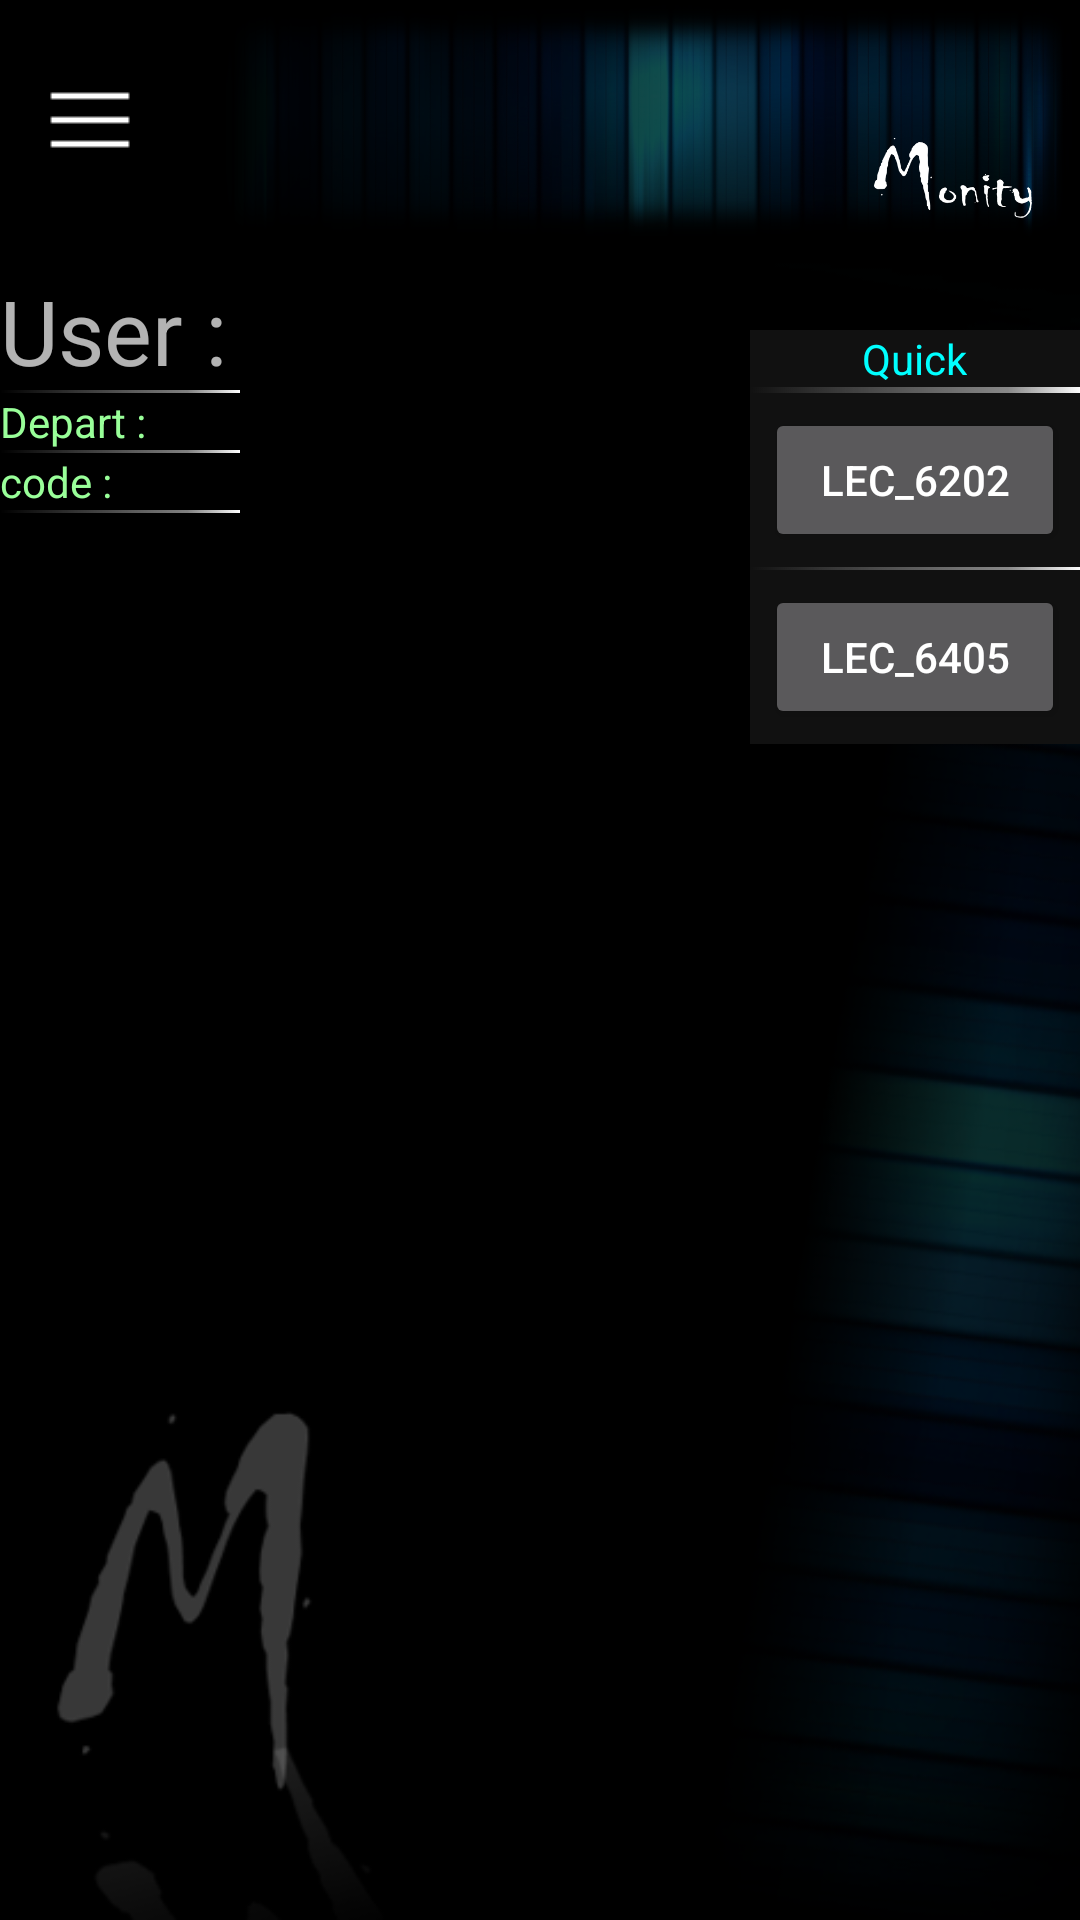

This screen was rendered from an Android layout file. Write that file and the resources it references.
<!-- AndroidManifest.xml: application theme Theme.AppCompat.NoActionBar -->
<!-- res/layout/activity_main.xml -->
<?xml version="1.0" encoding="utf-8"?>
<RelativeLayout xmlns:android="http://schemas.android.com/apk/res/android"
    xmlns:tools="http://schemas.android.com/tools"
    android:layout_width="match_parent"
    android:layout_height="match_parent"
    android:background="#ffffff"
    android:orientation="vertical">

    <RelativeLayout
        android:id="@+id/id_main"
        android:layout_width="match_parent"
        android:layout_height="match_parent">

        <RelativeLayout
            android:id="@+id/rl_001"
            android:layout_width="match_parent"
            android:layout_height="80dp"
            android:background="@drawable/ttbar01">

            <ImageButton
                android:id="@+id/btn_menu"
                android:layout_width="30dp"
                android:layout_height="30dp"
                android:layout_centerVertical="true"
                android:background="@drawable/listbtn"
                android:layout_marginLeft="15dp" />

        </RelativeLayout>

        <FrameLayout
            android:id="@+id/frame"
            android:layout_width="match_parent"
            android:layout_height="match_parent"
            android:background="@drawable/bg02"
            android:layout_below="@id/rl_001">

            <LinearLayout
                android:background="#000"
                android:layout_marginTop="10dp"
                android:layout_gravity="left"
                android:orientation="vertical"
                android:layout_width="wrap_content"
                android:layout_height="wrap_content">
                <TextView
                    android:text="User : "
                    android:textSize="30dp"
                    android:layout_width="80dp"
                    android:layout_height="40dp" />
                <ImageView
                    android:background="@drawable/fadeline1"
                    android:layout_width="match_parent"
                    android:layout_height="1dp" />
                <TextView
                    android:textColor="#99ff99"
                    android:text="Depart : "
                    android:layout_width="50dp"
                    android:layout_height="wrap_content" />
                <ImageView
                    android:background="@drawable/fadeline1"
                    android:layout_width="match_parent"
                    android:layout_height="1dp" />
                <TextView
                    android:textColor="#99ff99"
                    android:text="code : "
                    android:layout_width="50dp"
                    android:layout_height="wrap_content" />
                <ImageView
                    android:background="@drawable/fadeline1"
                    android:layout_width="match_parent"
                    android:layout_height="1dp" />
            </LinearLayout>

            <LinearLayout
                android:background="#111"
                android:layout_marginTop="30dp"
                android:layout_gravity="right"
                android:orientation="vertical"
                android:layout_width="wrap_content"
                android:layout_height="wrap_content">

                <TextView
                    android:textColor="#0ff"
                    android:layout_gravity="center"
                    android:layout_width="wrap_content"
                    android:layout_height="wrap_content"
                    android:text="Quick"/>
                <ImageView
                    android:background="@drawable/fadeline1"
                    android:layout_width="match_parent"
                    android:layout_height="1dp" />
                <ImageView
                    android:background="@drawable/fadeline1"
                    android:layout_width="match_parent"
                    android:layout_height="1dp" />
                <Button
                    android:layout_margin="5dp"
                    android:id="@+id/btn6202"
                    android:layout_width="100dp"
                    android:layout_height="wrap_content"
                    android:layout_gravity="right"
                    android:onClick="mOnPopupClick"
                    android:text="Lec_6202" />
                <ImageView
                    android:background="@drawable/fadeline1"
                    android:layout_width="match_parent"
                    android:layout_height="1dp" />
                <Button
                    android:layout_margin="5dp"
                    android:id="@+id/btn6405"
                    android:layout_width="100dp"
                    android:layout_height="wrap_content"
                    android:layout_gravity="right"
                    android:onClick="mOnPopupClick"
                    android:text="Lec_6405" />

            </LinearLayout>

        </FrameLayout>

    </RelativeLayout>

    <FrameLayout
        android:id="@+id/fl_silde"
        android:layout_width="match_parent"
        android:layout_height="match_parent"
        android:visibility="gone">

        <FrameLayout
            android:layout_width="match_parent"
            android:layout_height="match_parent"
            android:alpha="0.75"
            android:background="#202735" />

        <FrameLayout
            android:id="@+id/view_sildebar"
            android:layout_width="280dp"
            android:layout_height="match_parent" />

    </FrameLayout>

</RelativeLayout>
<!-- resources referenced by this layout -->
<resources>
  <!-- drawable bg02: png bitmap (drawable, 92817 bytes) -->
  <!-- drawable fadeline1: png bitmap (drawable, 3572 bytes) -->
  <!-- drawable listbtn: png bitmap (drawable, 320 bytes) -->
  <!-- drawable ttbar01: png bitmap (drawable, 776285 bytes) -->
</resources>
